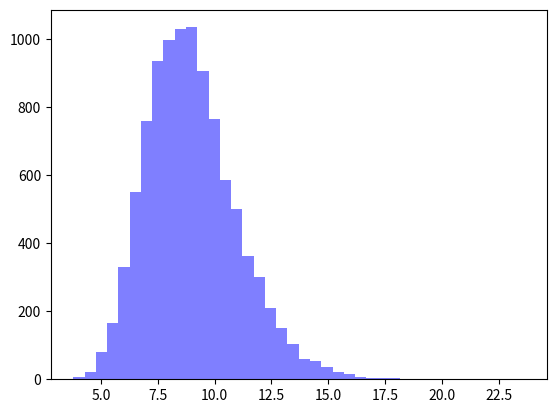

Reproduce this figure in Python.
"""
reciprocal module: defines reciprocal class which generates a reciprocal-like random distribution, given:

-- number of values to produce
-- minimum value
-- maximum value
-- sum of values

As stated this is over constrained. It first generates a random sequence, then adjusts the power
in the expression 1/n^p so hat it can manipulate the values to get everything to work out.
"""

import random
import statistics
import math
import sys
import matplotlib.pyplot as plt

DEFAULT_TOLERANCE = 0.1     # percent
MAX_POWER = 10000000

class reciprocal(object) :

    def __init__(self, count, min_, max_, sum_):
        self.count, self.min_, self.max_, self.sum_ = count, min_, max_, sum_
        if ((self.sum_ - self.max_ - self.min_) // (self.count-2) < self.min_ +1) \
            or (self.max_ * self.count < self.sum_) :
            raise ValueError('incompatible arguments')
        self.min_ = min(self.min_, self.sum_ / (self.count*1.1))
        self.tolerance = 1 + DEFAULT_TOLERANCE/100

    def get(self) :
        """
        get() - get a sequence matching the parameters specified when the object was created
        """
        r = self.max_/self.min_
        good = False
        while not good:
            s = [ random.uniform(1, r) for i in range(self.count) ]
            m = 1/min(s)
            s = [ n*m for n in s ]
            p = 1.0
            pp = 0.1
            prev_sum, prev_prev_sum = None, 1
            while p<MAX_POWER and p>1/MAX_POWER :
                ss = [ pow(n, p) for n in s ]
                m = (r-1)/ (max(ss)-1)
                ss = [ ((n-1) * m)+1 for n in ss ]
                t = sum(self._make_result(ss))
                if prev_sum is None :
                    prev_sum = t
                if t > self.sum_ * self.tolerance :
                    if prev_sum < self.sum_ or p<=pp*2:
                        pp /= 10
                    p -= pp
                elif t < self.sum_ / self.tolerance :
                    if prev_sum > self.sum_ :
                        pp /= 10
                    p += pp
                else :
                    good = True
                    break
                prev_prev_sum = prev_sum
                prev_sum = t
                #print('****', p, self.min_, t, ss)
        r = self._make_result(ss)
        r = self._adjust_total(r)
        self.power = p
        return r

    def _make_result(self, s):
        return [ int(self.max_ / n) for n in s ]

    def _adjust_total(self, s):
        """
        adjust_total - the random sequence is adjusted until it is within a close tolerance
        of the requested total. This function tweaks all the values to get it exactly right.
        """
        s.sort(reverse=True)
        diff = self.sum_ - sum(s)
        delta = (int((abs(diff) + len(s) - 3) / (len(s) - 2))) * (1 if diff>0 else -1)
        for i in range(1, len(s)-1) :
            s[i] += delta
            diff -= delta
            if abs(delta) > abs(diff) :
                delta = diff
        return s

if __name__=="__main__" :
    mean = 9
    sd = 2
    mu = math.log(mean**2/math.sqrt(mean**2 + sd **2))
    sigma = math.sqrt(math.log(1+(sd/mean)**2))
    results = []
    for i in range(10000) :
        r = random.lognormvariate(mu, sigma)
        results.append(r)
    amean = statistics.mean(results)
    asd = statistics.stdev(results)
    print(f'{mean=} {sd=} {mu=} {sigma=} {amean=} {asd=}')
    num_bins = 40
    n, bins, patches = plt.hist(results, num_bins, facecolor='blue', alpha=0.5)
    plt.show()
    sys.exit(0)
    for i in range(10) :
        r = reciprocal(200, 1000, 500000,1000000)
        rr = r.get()
        print ("sum %d mean %d stddev %.0f harm %.0f median %.0f power %.3f [%s]" %
               (sum(rr), statistics.mean(rr), statistics.pstdev(rr),
                statistics.harmonic_mean(rr), statistics.median(rr), r.power,
               str(rr)))


